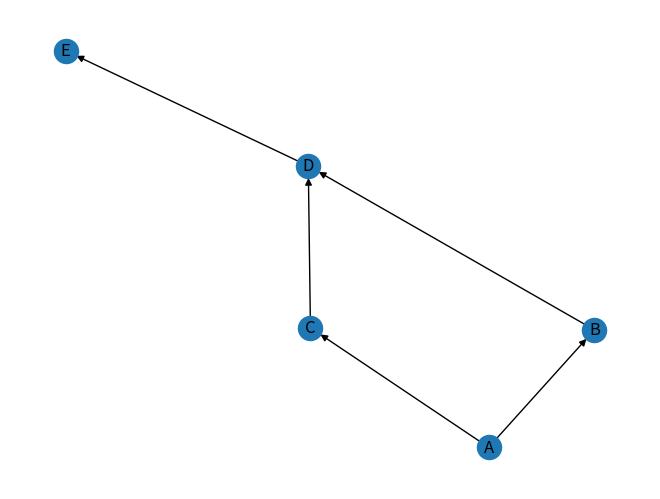

Write the Python code that produced this figure.
import numpy as np

import networkx as nx

import matplotlib.pyplot as plt



"""Defina TAD Digrafo e implemente todas las operaciones vistas en teoría y determine la complejidad de cada una de ellas.
a.	Representación secuencial. 
b.	Representación encadenada.
"""
class Registro:
    def __init__(self, nodo, conocido, distancia, camino):
        self.nodo = nodo
        self.conocido = conocido
        self.distancia = distancia
        self.camino = camino

class DigrafoSecuencial:
    __array:np.array
    __vertices:int
    __pesos:np.array

    def __init__(self,vertices,aristas) -> None:
        self.__vertices = vertices
        self.__array = np.full((len(self.__vertices),len(self.__vertices)),False)
        self.__pesos = np.full((len(self.__vertices),len(self.__vertices)),1)
        for arista in aristas:
            self.__array[self.__posVertice(arista[0])][self.__posVertice(arista[1])] = True

    def getPeso(self,vertice1,vertice2):
        return self.__pesos[self.__posVertice(vertice1)][self.__posVertice(vertice2)]
    
    def setPesos(self,pesos: list):
        for peso in pesos:
            self.__pesos[self.__posVertice(peso[0])][self.__posVertice(peso[1])] = peso[2]
    

    def __posVertice(self,vertice):
        for i in range(len(self.__vertices)):
            if self.__vertices[i] == vertice:
                return i
        raise Exception("Vertice inexistente")

    def RecorridoProfundidad(self,vertice):
        visitados = []
        pila = []
        pila.append(vertice)
        while len(pila) > 0:
            v = pila.pop()
            if v not in visitados:
                visitados.append(v)
                for ady in self.adyacentes(v):
                    pila.append(ady)
        return visitados
    
    def RecorridoAnchura(self,vertice):
        visitados = []
        cola = []
        cola.append(vertice)
        while len(cola) > 0:
            v = cola.pop(0)
            if v not in visitados:
                visitados.append(v)
                for ady in self.adyacentes(v):
                    cola.append(ady)
        return visitados

    def camino(self,nodo_inicial,nodo_final):
        visitados = []
        pila = []
        pila.append(nodo_inicial)
        while len(pila) > 0:
            v = pila.pop()
            if v not in visitados:
                visitados.append(v)
                if v == nodo_final:
                    return visitados
                for ady in self.adyacentes(v):
                    pila.append(ady)
        return None

    def adyacentes(self,vertice):
        pos = self.__posVertice(vertice)
        ady = []
        for i in range(len(self.__vertices)):
            if self.__array[pos][i]:
                ady.append(self.__vertices[i])
        return ady

    def grado(self,vertice):
        return len(self.adyacentes(vertice))

    def esConexo(self):
        esConexo = True
        i = 0
        while i < len(self.__vertices) and esConexo:
            if len(self.RecorridoProfundidad(self.__vertices[i])) < len(self.__vertices):
                esConexo = False
            i += 1
        return esConexo

    def mostrar(self):
        print(self.__array)


    def dijkstra(self,verticeOrigen):
        Tabla = {}
        for vertice in self.__vertices:
            Tabla[vertice] = Registro(vertice,False,999999999,None)
        Tabla[verticeOrigen].distancia = 0
        
        for i in range(len(self.__vertices)):
            #Buscar el vertice con menor distancia y que no haya sido visitado
            v = None
            for vertice in self.__vertices:
                if not Tabla[vertice].conocido:
                    if v == None or Tabla[vertice].distancia < Tabla[v].distancia:
                        v = vertice
            Tabla[v].conocido = True
            #Actualizar los registros de los adyacentes
            for w in self.adyacentes(v):
                if Tabla[v].distancia + self.getPeso(v,w) < Tabla[w].distancia:
                    Tabla[w].distancia = Tabla[v].distancia + self.getPeso(v,w)
                    Tabla[w].camino = v
        return Tabla
    
    def caminoMinimo(self,verticeOrigen,verticeDestino):
        Tabla = self.dijkstra(verticeOrigen)
        camino = []
        v = verticeDestino
        while v != None:
            camino.append(v)
            v = Tabla[v].camino
        camino.reverse()
        return camino
    def verticeSumidero(self,vertice):
        esSumidero = False
        i = 0
        while i < len(self.__vertices) and not esSumidero:
            if vertice in self.adyacentes(self.__vertices[i]):
                esSumidero = True
            i += 1
        return len(self.adyacentes(vertice)) == 0 and esSumidero
    
    def verticeFuente(self,vertice):
        esFuente = True
        i = 0
        while i < len(self.__vertices) and esFuente:
            if vertice in self.adyacentes(self.__vertices[i]):
                esFuente = False
            i += 1
        return len(self.adyacentes(vertice)) > 0 and esFuente
    
    def grafico(self,vertices, adyacencia):
        G = nx.DiGraph()
        G.add_nodes_from(vertices)
        G.add_edges_from(adyacencia)
        nx.draw(G, with_labels=True)
        plt.show()

if __name__ == "__main__":
    vertexs = ["A","B","C","D","E"]
    edges = [("A","B"),("A","C"),("B","D"),("C","D"),("D","E")]
    graph = DigrafoSecuencial(vertexs,edges)
    graph.mostrar()
    print("Nodos adyacentes a A ->",graph.adyacentes("A"))
    print("Grado del vertice A ->",graph.grado("A"))
    print("Recorrido en profundidad desde el vertice A ->",graph.RecorridoProfundidad("A"))
    print("Recorrido en anchura desde el vertice A ->",graph.RecorridoAnchura("A"))
    if graph.camino("A","D"): print("Camino de A a D->",graph.camino("A","D")) 
    else: print("No existe camino")
    print("¿Es conexo?: ",graph.esConexo())
    print("Camino minimo de A a D->",graph.caminoMinimo("A","D"))
    print("¿Es sumidero el vertice E?:",graph.verticeSumidero("E"))
    print("¿Es fuente el vertice A?:",graph.verticeFuente("A"))
    graph.grafico(vertexs,edges)
